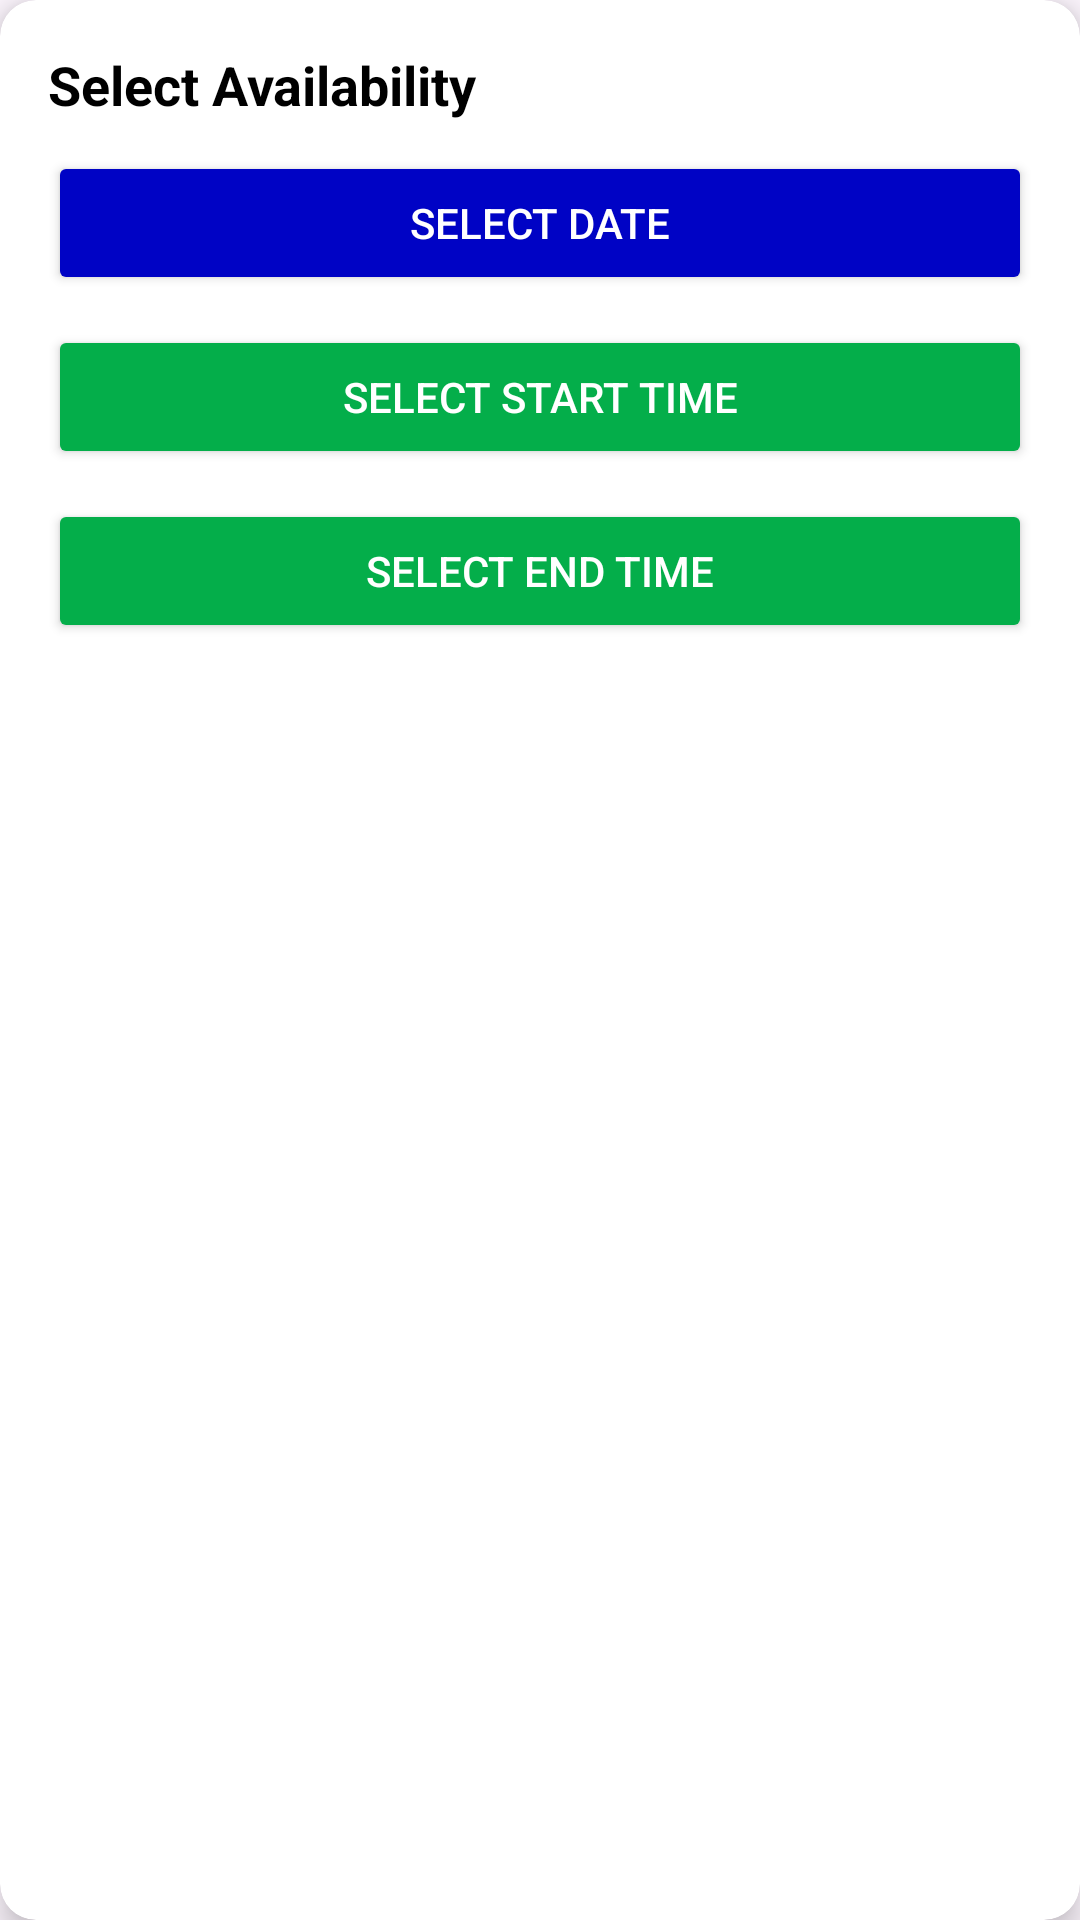

Here is an Android app screen rendered from its layout file. Give the layout XML and the strings, colors and styles it references.
<!-- AndroidManifest.xml: application theme Theme.TutorLink -->
<!-- res/layout/availability_day_card.xml -->
<?xml version="1.0" encoding="utf-8"?>
<androidx.cardview.widget.CardView xmlns:android="http://schemas.android.com/apk/res/android"
    xmlns:app="http://schemas.android.com/apk/res-auto"
    android:layout_width="match_parent"
    android:layout_height="wrap_content"
    android:layout_marginBottom="12dp"
    app:cardCornerRadius="12dp"
    app:cardElevation="6dp">

    <LinearLayout
        android:layout_width="match_parent"
        android:layout_height="wrap_content"
        android:orientation="vertical"
        android:padding="16dp">

        
        <TextView
            android:id="@+id/dayLabel"
            android:layout_width="match_parent"
            android:layout_height="wrap_content"
            android:text="Select Availability"
            android:textSize="18sp"
            android:textStyle="bold"
            android:textColor="@color/dark" />

        
        <Button
            android:id="@+id/selectDateButton"
            android:layout_width="match_parent"
            android:layout_height="wrap_content"
            android:text="Select Date"
            android:layout_marginTop="10dp"
            android:backgroundTint="@color/blue"
            android:textColor="@android:color/white" />

        
        <Button
            android:id="@+id/selectStartTimeButton"
            android:layout_width="match_parent"
            android:layout_height="wrap_content"
            android:text="Select Start Time"
            android:layout_marginTop="10dp"
            android:backgroundTint="@color/green"
            android:textColor="@android:color/white" />

        
        <Button
            android:id="@+id/selectEndTimeButton"
            android:layout_width="match_parent"
            android:layout_height="wrap_content"
            android:text="Select End Time"
            android:layout_marginTop="10dp"
            android:backgroundTint="@color/green"
            android:textColor="@android:color/white" />

        
        <LinearLayout
            android:id="@+id/timeSlotsContainer"
            android:layout_width="match_parent"
            android:layout_height="wrap_content"
            android:orientation="vertical"
            android:visibility="gone" />

        <Button
            android:id="@+id/addSlotButton"
            android:layout_width="wrap_content"
            android:layout_height="wrap_content"
            android:text="+ Add Time Slot"
            android:textSize="14sp"
            android:layout_marginTop="8dp"
            android:backgroundTint="@color/green"
            android:textColor="@android:color/white"
            android:visibility="gone" />
    </LinearLayout>
</androidx.cardview.widget.CardView>
<!-- resources referenced by this layout -->
<resources>
  <color name="blue">#0003c5</color>
  <color name="dark">#000000</color>
  <color name="green">#04AE4A</color>
  <style name="Theme.TutorLink" parent="Theme.MaterialComponents.DayNight.DarkActionBar">
      
      <item name="colorPrimary">@color/teal_200</item>
      <item name="colorPrimaryVariant">@color/teal_200</item>
      <item name="colorOnPrimary">@color/white</item>
      
      <item name="colorSecondary">@color/teal_200</item>
      <item name="colorSecondaryVariant">@color/teal_700</item>
      <item name="colorOnSecondary">@color/black</item>
      
      <item name="android:statusBarColor">@color/teal_200</item>
      
      
      
  </style>
  <color name="teal_200">#FF03DAC5</color>
  <color name="white">#FFFFFFFF</color>
  <color name="teal_700">#FF018786</color>
  <color name="black">#FF000000</color>
</resources>
